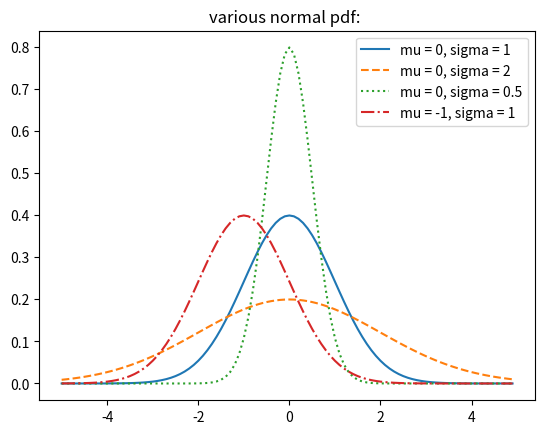

Here is the Python script that generated this plot:
from matplotlib import pyplot as plt
from math import exp, sqrt, pi

def normal_pdf(x, mu=0, sigma=1):
    return exp(-(x - mu) ** 2 / 2 / sigma ** 2) / (sqrt(2 * pi) * sigma)

xs = [x / 10 for x in range(-50, 50)]
plt.plot(xs, [normal_pdf(x, sigma=1) for x in xs], '-', label='mu = 0, sigma = 1')
plt.plot(xs, [normal_pdf(x, sigma=2) for x in xs], '--', label='mu = 0, sigma = 2')
plt.plot(xs, [normal_pdf(x, sigma=0.5) for x in xs], ':', label='mu = 0, sigma = 0.5')
plt.plot(xs, [normal_pdf(x, mu=-1) for x in xs], '-.', label='mu = -1, sigma = 1')

plt.legend(loc=1)
plt.title("various normal pdf: ")
plt.show()